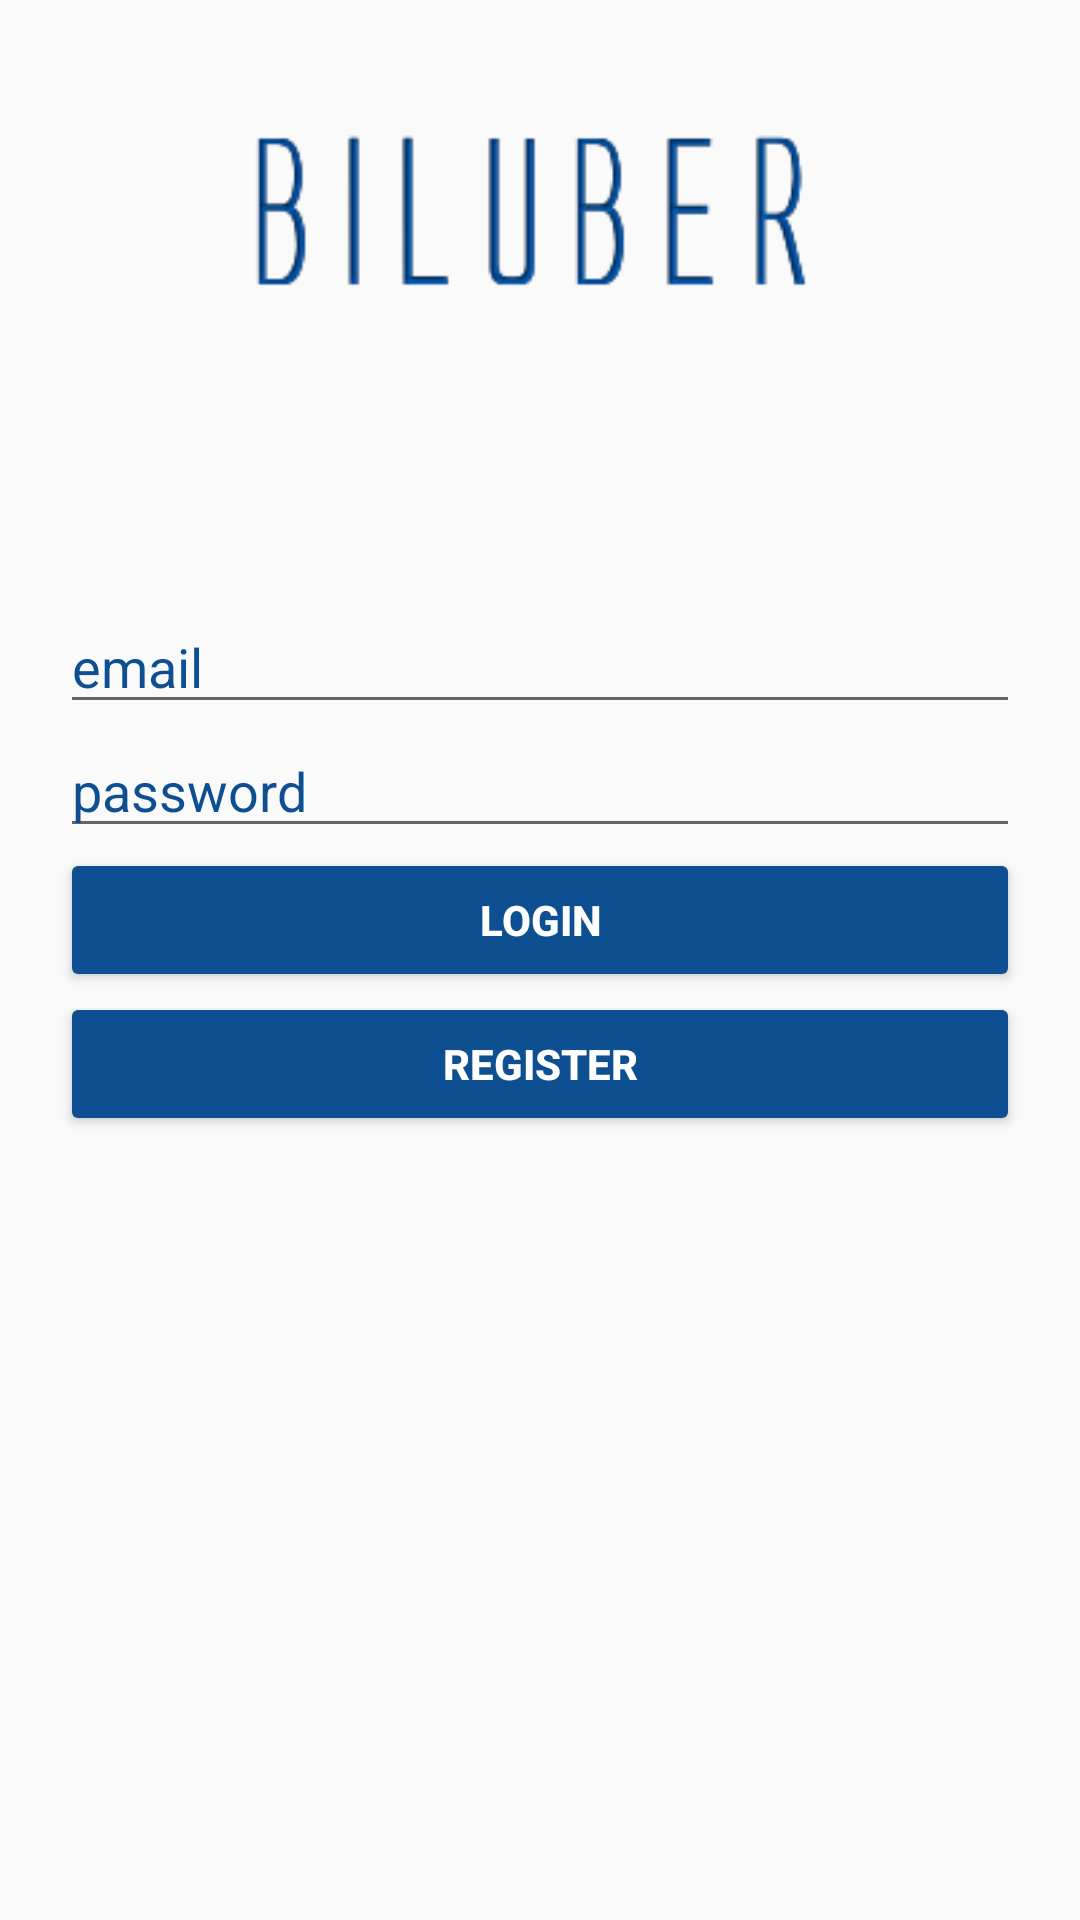

Android layout source for this screen:
<!-- AndroidManifest.xml: application theme AppTheme -->
<!-- res/layout/activity_customer_login.xml -->
<?xml version="1.0" encoding="utf-8"?>

<LinearLayout xmlns:android="http://schemas.android.com/apk/res/android"
    xmlns:app="http://schemas.android.com/apk/res-auto"
    xmlns:tools="http://schemas.android.com/tools"
    android:layout_width="match_parent"
    android:layout_height="match_parent"
    tools:context="com.tccss.biluber.CustomerLoginActivity"
    android:orientation="vertical"
    android:background="@drawable/bck4"
    >

    <ImageView
        android:id="@+id/imageView1"
        android:layout_width="wrap_content"
        android:layout_height="wrap_content"
        android:src="@drawable/bilogo" />

    <EditText
        android:id="@+id/email"
        android:layout_width="320dp"
        android:layout_height="wrap_content"
        android:layout_gravity="center"
        android:layout_marginTop="50dp"
        android:hint="email"
        android:textColorHint="@color/blue" />
    <EditText
        android:layout_width="320dp"
        android:layout_height="wrap_content"
        android:layout_gravity="center"
        android:hint="password"
        android:textColorHint="@color/blue"
        android:id="@+id/password"
        android:inputType="textPassword"
        />


    <Button
        android:id="@+id/login"
        android:layout_width="320dp"
        android:textStyle="bold"
        android:layout_height="wrap_content"
        android:layout_gravity="center"
        style="@style/Widget.AppCompat.Button.Colored"
        android:text="Logın"
         />

    <Button
        android:id="@+id/registration"
        android:layout_width="320dp"
        android:textStyle="bold"
        android:layout_height="wrap_content"
        android:layout_gravity="center"
        style="@style/Widget.AppCompat.Button.Colored"
        android:text="Regıster"
         />

</LinearLayout>
<!-- resources referenced by this layout -->
<resources>
  <color name="blue">#0e4f91</color>
  <!-- drawable bilogo: png bitmap (drawable, 3829 bytes) -->
  <style name="AppTheme" parent="Theme.AppCompat.Light.NoActionBar">
          
          <item name="colorPrimary">@color/colorPrimary</item>
          <item name="colorPrimaryDark">@color/colorPrimaryDark</item>
          <item name="colorAccent">@color/blue</item>
      </style>
  <color name="colorPrimary">#04478c</color>
  <color name="colorPrimaryDark">#303F9F</color>
</resources>
